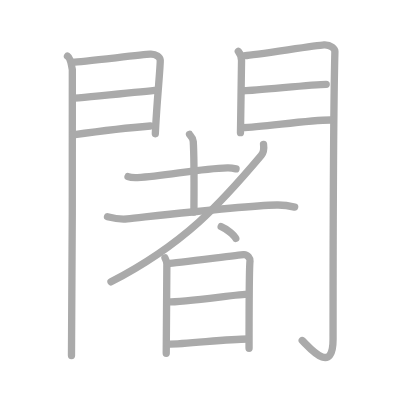
t = 0.00 s
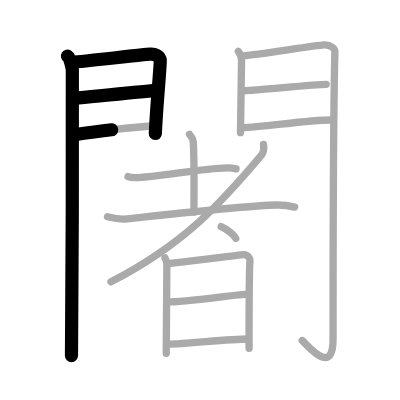
t = 3.50 s
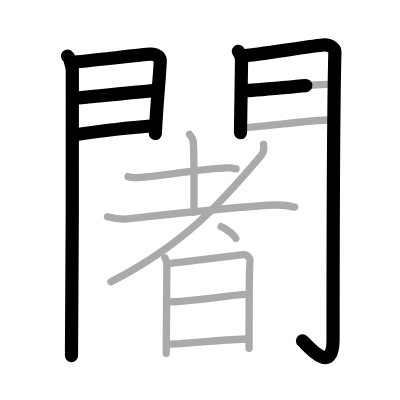
t = 6.75 s
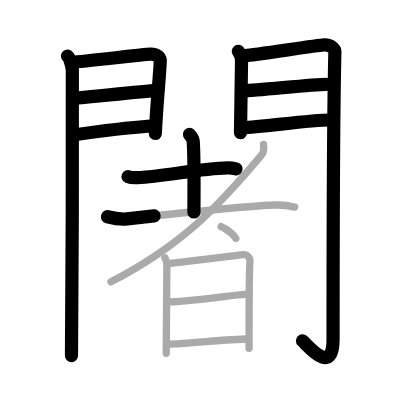
t = 10.25 s
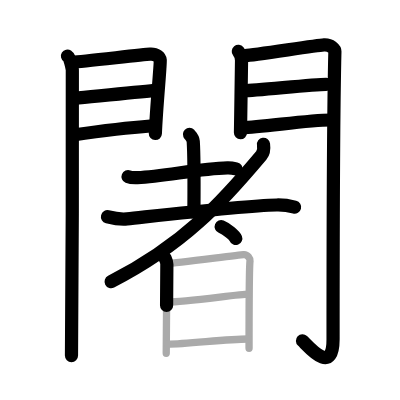
t = 13.50 s
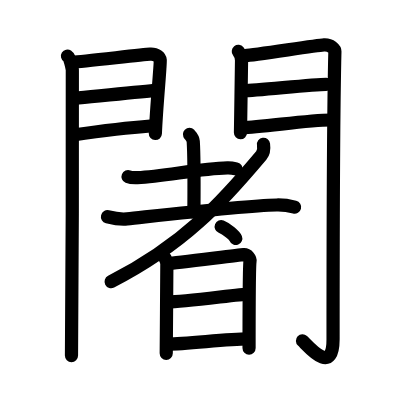
t = 17.00 s

The animated SVG that drew these frames (rendered in a browser with its animation timeline set to each time). Animation: 17 SMIL elements (animate=17); one cycle of 17.00 s.

<?xml version="1.0" standalone="no"?>
<!DOCTYPE svg PUBLIC "-//W3C//DTD SVG 1.1//EN"   "http://www.w3.org/Graphics/SVG/1.1/DTD/svg11.dtd">
<svg width="400px" height="400px"  version="1.1" xmlns="http://www.w3.org/2000/svg">
  <defs>
    <marker id="Triangle" viewBox="0 0 10 10" refX="0" refY="5" markerUnits="strokeWidth" markerWidth="3" style="stroke-opacity:0%;fill:#aaaaaa;" markerHeight="2" orient="auto">
      <path d="M 0 0 L 10 5 L 0 10 z" />
    </marker>
    
    <marker id="Arrow" viewBox="0 0 10 10" refX="5" refY="5" markerUnits="strokeWidth" markerWidth="1.8" style="stroke-opacity:0%;fill:#770000;" markerHeight="2" orient="auto">
      <path d="M 0 4 L 6 4 L 4 1 L 10 5 L 4 9 L 6 6 L 0 6 z" />
        <circle cx="5" cy="5" r="5" />
      </marker>
    
    <marker id="TriangleRed" viewBox="0 0 10 10" refX="0" refY="5" markerUnits="strokeWidth" markerWidth="3" style="stroke-opacity:0%;fill:#CC0000;" markerHeight="2" orient="auto">
      <path d="M 0 0 L 10 5 L 0 10 z" />
    </marker>
    
    <marker id="ArrowRed" viewBox="0 0 10 10" refX="5" refY="5" markerUnits="strokeWidth" markerWidth="1.8" style="stroke-opacity:0%;fill:#CC0000;" markerHeight="2" orient="auto">
      <path d="M 0 4 L 6 4 L 4 1 L 10 5 L 4 9 L 6 6 L 0 6 z" />
        <circle cx="5" cy="5" r="5" />
      </marker>
    
  </defs>
  
  <path style="fill:#ffffff; fill-opacity:100%; fill-rule:evenodd; stroke-width:0;" d="M 0 0 L 400px 0 L 400px 400px L 0 400px L 0 0" />

  <g transform="scale(3.6697247706422 3.6697247706422)">
<path style="fill:none; fill-opacity:0%; fill-rule:evenodd; stroke:#aaaaaa; stroke-opacity:100%; stroke-width: 1.5pt; stroke-linejoin:round; stroke-linecap:round;" d="M18.39 15.29c0.7 0.44 1.18 2.82 1.32 3.7c0.14 0.89-0.09 72.37-0.23 77.91"></path>
<path style="fill:none; fill-opacity:0%; fill-rule:evenodd; stroke:#aaaaaa; stroke-opacity:100%; stroke-width: 1.5pt; stroke-linejoin:round; stroke-linecap:round;" d="M19.9 16.95c2.32-0.1 18.88-2.06 21-2.18c1.76-0.1 2.68 0.87 2.76 1.63c0.13 1.17-1.01 12.17-1.33 20.04"></path>
<path style="fill:none; fill-opacity:0%; fill-rule:evenodd; stroke:#aaaaaa; stroke-opacity:100%; stroke-width: 1.5pt; stroke-linejoin:round; stroke-linecap:round;" d="M20.31 26.76c5.71-0.56 16.35-1.52 21.85-2.13"></path>
<path style="fill:none; fill-opacity:0%; fill-rule:evenodd; stroke:#aaaaaa; stroke-opacity:100%; stroke-width: 1.5pt; stroke-linejoin:round; stroke-linecap:round;" d="M19.9 36.77c7.73-1.1 14.23-1.93 21.06-2.44"></path>
<path style="fill:none; fill-opacity:0%; fill-rule:evenodd; stroke:#aaaaaa; stroke-opacity:100%; stroke-width: 1.5pt; stroke-linejoin:round; stroke-linecap:round;" d="M64.94 14.01c0.44 0.55 0.88 1.74 0.88 2.48c0 0.74-0.29 19.31-0.29 19.67"></path>
<path style="fill:none; fill-opacity:0%; fill-rule:evenodd; stroke:#aaaaaa; stroke-opacity:100%; stroke-width: 1.5pt; stroke-linejoin:round; stroke-linecap:round;" d="M66.8 15.16c2.49-0.11 19.21-2.79 21.49-2.92c1.9-0.11 2.98 1.15 2.97 1.8c-0.49 19.46-0.5 64.29-0.5 78.4c0 10.31-6.95 1.66-8.4 0.36"></path>
<path style="fill:none; fill-opacity:0%; fill-rule:evenodd; stroke:#aaaaaa; stroke-opacity:100%; stroke-width: 1.5pt; stroke-linejoin:round; stroke-linecap:round;" d="M66.49 24.72c3.38 0 18.59-1.74 22.4-1.74"></path>
<path style="fill:none; fill-opacity:0%; fill-rule:evenodd; stroke:#aaaaaa; stroke-opacity:100%; stroke-width: 1.5pt; stroke-linejoin:round; stroke-linecap:round;" d="M66.05 34.76c4.99 0 17.59-2.06 24.05-2.06"></path>
<path style="fill:none; fill-opacity:0%; fill-rule:evenodd; stroke:#aaaaaa; stroke-opacity:100%; stroke-width: 1.5pt; stroke-linejoin:round; stroke-linecap:round;" d="M34.89 48.13c0.67 0.27 1.9 0.3 2.57 0.27c7.63-0.43 16.98-2.47 24.51-2.65c1.12-0.03 1.79 0.13 2.35 0.26"></path>
<path style="fill:none; fill-opacity:0%; fill-rule:evenodd; stroke:#aaaaaa; stroke-opacity:100%; stroke-width: 1.5pt; stroke-linejoin:round; stroke-linecap:round;" d="M51.64 36.62c0.07 0.17 0.95 0.87 1.02 1.93c0.33 5.08 0.18 17.51 0.18 19.23"></path>
<path style="fill:none; fill-opacity:0%; fill-rule:evenodd; stroke:#aaaaaa; stroke-opacity:100%; stroke-width: 1.5pt; stroke-linejoin:round; stroke-linecap:round;" d="M29.29 59.06c1.56 0.39 3.95 0.73 5.35 0.58c7.77-0.82 31.75-3.6 40.77-3.78c2.33-0.05 3.72 0.28 4.88 0.57"></path>
<path style="fill:none; fill-opacity:0%; fill-rule:evenodd; stroke:#aaaaaa; stroke-opacity:100%; stroke-width: 1.5pt; stroke-linejoin:round; stroke-linecap:round;" d="M71.81 39.33c0.12 0.85 0.22 2.03-0.62 3.03C60.33 55.27 50.25 66.5 30.25 76.79"></path>
<path style="fill:none; fill-opacity:0%; fill-rule:evenodd; stroke:#aaaaaa; stroke-opacity:100%; stroke-width: 1.5pt; stroke-linejoin:round; stroke-linecap:round;" d="M60.27 61.75c1.41 0.57 3.63 2.34 3.98 3.23"></path>
<path style="fill:none; fill-opacity:0%; fill-rule:evenodd; stroke:#aaaaaa; stroke-opacity:100%; stroke-width: 1.5pt; stroke-linejoin:round; stroke-linecap:round;" d="M44.95 70.27c0.26 0.61 0.52 0.92 0.52 1.74c0 0.82-0.17 23.87-0.17 24.27"></path>
<path style="fill:none; fill-opacity:0%; fill-rule:evenodd; stroke:#aaaaaa; stroke-opacity:100%; stroke-width: 1.5pt; stroke-linejoin:round; stroke-linecap:round;" d="M45.91 71.79c1.47-0.1 19.13-2.27 20.47-2.39c1.12-0.1 1.84 1.13 1.75 1.73c-0.17 1.22-0.26 14.79-0.26 23.77"></path>
<path style="fill:none; fill-opacity:0%; fill-rule:evenodd; stroke:#aaaaaa; stroke-opacity:100%; stroke-width: 1.5pt; stroke-linejoin:round; stroke-linecap:round;" d="M45.75 82.28c4.54 0 19.6-2.13 21.85-2.13"></path>
<path style="fill:none; fill-opacity:0%; fill-rule:evenodd; stroke:#aaaaaa; stroke-opacity:100%; stroke-width: 1.5pt; stroke-linejoin:round; stroke-linecap:round;" d="M45.66 93.79c5.46 0 15.76-1.4 21.93-1.42"></path>

<path style="fill:none; fill-opacity:0%; fill-rule:evenodd; stroke:#000000; stroke-opacity:100%; stroke-width: 2.7pt; stroke-linejoin:round; stroke-linecap:round;" d="M18.39 15.29c0.7 0.44 1.18 2.82 1.32 3.7c0.14 0.89-0.09 72.37-0.23 77.91" pathLength="100" stroke-dashoffset="100" stroke-dasharray="100 105"><animate id="dashAnim1" attributeName="stroke-dashoffset" from="100" to="0" dur="1s" calcMode="linear" fill="freeze"/></path>
<path style="fill:none; fill-opacity:0%; fill-rule:evenodd; stroke:#000000; stroke-opacity:100%; stroke-width: 2.7pt; stroke-linejoin:round; stroke-linecap:round;" d="M19.9 16.95c2.32-0.1 18.88-2.06 21-2.18c1.76-0.1 2.68 0.87 2.76 1.63c0.13 1.17-1.01 12.17-1.33 20.04" pathLength="100" stroke-dashoffset="100" stroke-dasharray="100 105"><animate id="dashAnim2" attributeName="stroke-dashoffset" from="100" to="0" dur="1s" calcMode="linear" begin="dashAnim1.end" fill="freeze"/></path>
<path style="fill:none; fill-opacity:0%; fill-rule:evenodd; stroke:#000000; stroke-opacity:100%; stroke-width: 2.7pt; stroke-linejoin:round; stroke-linecap:round;" d="M20.31 26.76c5.71-0.56 16.35-1.52 21.85-2.13" pathLength="100" stroke-dashoffset="100" stroke-dasharray="100 105"><animate id="dashAnim3" attributeName="stroke-dashoffset" from="100" to="0" dur="1s" calcMode="linear" begin="dashAnim2.end" fill="freeze"/></path>
<path style="fill:none; fill-opacity:0%; fill-rule:evenodd; stroke:#000000; stroke-opacity:100%; stroke-width: 2.7pt; stroke-linejoin:round; stroke-linecap:round;" d="M19.9 36.77c7.73-1.1 14.23-1.93 21.06-2.44" pathLength="100" stroke-dashoffset="100" stroke-dasharray="100 105"><animate id="dashAnim4" attributeName="stroke-dashoffset" from="100" to="0" dur="1s" calcMode="linear" begin="dashAnim3.end" fill="freeze"/></path>
<path style="fill:none; fill-opacity:0%; fill-rule:evenodd; stroke:#000000; stroke-opacity:100%; stroke-width: 2.7pt; stroke-linejoin:round; stroke-linecap:round;" d="M64.94 14.01c0.44 0.55 0.88 1.74 0.88 2.48c0 0.74-0.29 19.31-0.29 19.67" pathLength="100" stroke-dashoffset="100" stroke-dasharray="100 105"><animate id="dashAnim5" attributeName="stroke-dashoffset" from="100" to="0" dur="1s" calcMode="linear" begin="dashAnim4.end" fill="freeze"/></path>
<path style="fill:none; fill-opacity:0%; fill-rule:evenodd; stroke:#000000; stroke-opacity:100%; stroke-width: 2.7pt; stroke-linejoin:round; stroke-linecap:round;" d="M66.8 15.16c2.49-0.11 19.21-2.79 21.49-2.92c1.9-0.11 2.98 1.15 2.97 1.8c-0.49 19.46-0.5 64.29-0.5 78.4c0 10.31-6.95 1.66-8.4 0.36" pathLength="100" stroke-dashoffset="100" stroke-dasharray="100 105"><animate id="dashAnim6" attributeName="stroke-dashoffset" from="100" to="0" dur="1s" calcMode="linear" begin="dashAnim5.end" fill="freeze"/></path>
<path style="fill:none; fill-opacity:0%; fill-rule:evenodd; stroke:#000000; stroke-opacity:100%; stroke-width: 2.7pt; stroke-linejoin:round; stroke-linecap:round;" d="M66.49 24.72c3.38 0 18.59-1.74 22.4-1.74" pathLength="100" stroke-dashoffset="100" stroke-dasharray="100 105"><animate id="dashAnim7" attributeName="stroke-dashoffset" from="100" to="0" dur="1s" calcMode="linear" begin="dashAnim6.end" fill="freeze"/></path>
<path style="fill:none; fill-opacity:0%; fill-rule:evenodd; stroke:#000000; stroke-opacity:100%; stroke-width: 2.7pt; stroke-linejoin:round; stroke-linecap:round;" d="M66.05 34.76c4.99 0 17.59-2.06 24.05-2.06" pathLength="100" stroke-dashoffset="100" stroke-dasharray="100 105"><animate id="dashAnim8" attributeName="stroke-dashoffset" from="100" to="0" dur="1s" calcMode="linear" begin="dashAnim7.end" fill="freeze"/></path>
<path style="fill:none; fill-opacity:0%; fill-rule:evenodd; stroke:#000000; stroke-opacity:100%; stroke-width: 2.7pt; stroke-linejoin:round; stroke-linecap:round;" d="M34.89 48.13c0.67 0.27 1.9 0.3 2.57 0.27c7.63-0.43 16.98-2.47 24.51-2.65c1.12-0.03 1.79 0.13 2.35 0.26" pathLength="100" stroke-dashoffset="100" stroke-dasharray="100 105"><animate id="dashAnim9" attributeName="stroke-dashoffset" from="100" to="0" dur="1s" calcMode="linear" begin="dashAnim8.end" fill="freeze"/></path>
<path style="fill:none; fill-opacity:0%; fill-rule:evenodd; stroke:#000000; stroke-opacity:100%; stroke-width: 2.7pt; stroke-linejoin:round; stroke-linecap:round;" d="M51.64 36.62c0.07 0.17 0.95 0.87 1.02 1.93c0.33 5.08 0.18 17.51 0.18 19.23" pathLength="100" stroke-dashoffset="100" stroke-dasharray="100 105"><animate id="dashAnim10" attributeName="stroke-dashoffset" from="100" to="0" dur="1s" calcMode="linear" begin="dashAnim9.end" fill="freeze"/></path>
<path style="fill:none; fill-opacity:0%; fill-rule:evenodd; stroke:#000000; stroke-opacity:100%; stroke-width: 2.7pt; stroke-linejoin:round; stroke-linecap:round;" d="M29.29 59.06c1.56 0.39 3.95 0.73 5.35 0.58c7.77-0.82 31.75-3.6 40.77-3.78c2.33-0.05 3.72 0.28 4.88 0.57" pathLength="100" stroke-dashoffset="100" stroke-dasharray="100 105"><animate id="dashAnim11" attributeName="stroke-dashoffset" from="100" to="0" dur="1s" calcMode="linear" begin="dashAnim10.end" fill="freeze"/></path>
<path style="fill:none; fill-opacity:0%; fill-rule:evenodd; stroke:#000000; stroke-opacity:100%; stroke-width: 2.7pt; stroke-linejoin:round; stroke-linecap:round;" d="M71.81 39.33c0.12 0.85 0.22 2.03-0.62 3.03C60.33 55.27 50.25 66.5 30.25 76.79" pathLength="100" stroke-dashoffset="100" stroke-dasharray="100 105"><animate id="dashAnim12" attributeName="stroke-dashoffset" from="100" to="0" dur="1s" calcMode="linear" begin="dashAnim11.end" fill="freeze"/></path>
<path style="fill:none; fill-opacity:0%; fill-rule:evenodd; stroke:#000000; stroke-opacity:100%; stroke-width: 2.7pt; stroke-linejoin:round; stroke-linecap:round;" d="M60.27 61.75c1.41 0.57 3.63 2.34 3.98 3.23" pathLength="100" stroke-dashoffset="100" stroke-dasharray="100 105"><animate id="dashAnim13" attributeName="stroke-dashoffset" from="100" to="0" dur="1s" calcMode="linear" begin="dashAnim12.end" fill="freeze"/></path>
<path style="fill:none; fill-opacity:0%; fill-rule:evenodd; stroke:#000000; stroke-opacity:100%; stroke-width: 2.7pt; stroke-linejoin:round; stroke-linecap:round;" d="M44.95 70.27c0.26 0.61 0.52 0.92 0.52 1.74c0 0.82-0.17 23.87-0.17 24.27" pathLength="100" stroke-dashoffset="100" stroke-dasharray="100 105"><animate id="dashAnim14" attributeName="stroke-dashoffset" from="100" to="0" dur="1s" calcMode="linear" begin="dashAnim13.end" fill="freeze"/></path>
<path style="fill:none; fill-opacity:0%; fill-rule:evenodd; stroke:#000000; stroke-opacity:100%; stroke-width: 2.7pt; stroke-linejoin:round; stroke-linecap:round;" d="M45.91 71.79c1.47-0.1 19.13-2.27 20.47-2.39c1.12-0.1 1.84 1.13 1.75 1.73c-0.17 1.22-0.26 14.79-0.26 23.77" pathLength="100" stroke-dashoffset="100" stroke-dasharray="100 105"><animate id="dashAnim15" attributeName="stroke-dashoffset" from="100" to="0" dur="1s" calcMode="linear" begin="dashAnim14.end" fill="freeze"/></path>
<path style="fill:none; fill-opacity:0%; fill-rule:evenodd; stroke:#000000; stroke-opacity:100%; stroke-width: 2.7pt; stroke-linejoin:round; stroke-linecap:round;" d="M45.75 82.28c4.54 0 19.6-2.13 21.85-2.13" pathLength="100" stroke-dashoffset="100" stroke-dasharray="100 105"><animate id="dashAnim16" attributeName="stroke-dashoffset" from="100" to="0" dur="1s" calcMode="linear" begin="dashAnim15.end" fill="freeze"/></path>
<path style="fill:none; fill-opacity:0%; fill-rule:evenodd; stroke:#000000; stroke-opacity:100%; stroke-width: 2.7pt; stroke-linejoin:round; stroke-linecap:round;" d="M45.66 93.79c5.46 0 15.76-1.4 21.93-1.42" pathLength="100" stroke-dashoffset="100" stroke-dasharray="100 105"><animate id="dashAnim17" attributeName="stroke-dashoffset" from="100" to="0" dur="1s" calcMode="linear" begin="dashAnim16.end" fill="freeze"/></path>

</g>

</svg>  
          
